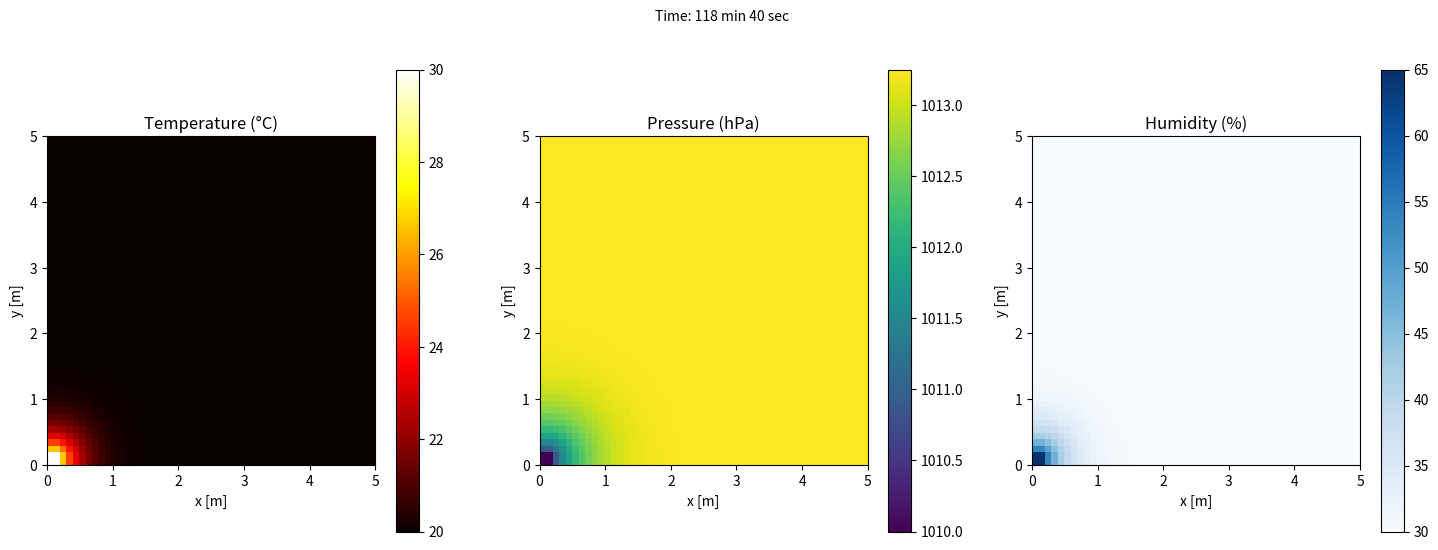

Reproduce this figure in Python. (Note: this script raises an exception after producing the figure.)
import numpy as np
import matplotlib.pyplot as plt
import matplotlib.animation as animation
import matplotlib as mpl

# Configure FFmpeg path
mpl.rcParams['animation.ffmpeg_path'] = r"C:\Users\diana.dospinescu\Desktop\Diana\code\temp, pres, umid\ffmpeg-2025-03-27-git-114fccc4a5-full_build\bin\ffmpeg.exe"


ROOM_DIM = (5.0, 5.0)     # meters
DX = 0.1                  # spatial step
DY = DX

# Grid
x = np.arange(0, ROOM_DIM[0] + DX, DX)
y = np.arange(0, ROOM_DIM[1] + DY, DY)
X, Y = np.meshgrid(x, y)

NY, NX = X.shape

# Source position (corner)
SOURCE_I = 0
SOURCE_J = 0

# Diffusivities converted from cm^2/s to m^2/s
DIFFUSIVITY = {
    'temp': 0.2e-4,
    'pressure': 0.5e-4,
    'humidity': 0.25e-4
}

AMBIENT = {
    'temp': 20.0,
    'pressure': 1013.25,
    'humidity': 30.0
}

SOURCE = {
    'temp': 30.0,
    'pressure': 1010.0,
    'humidity': 65.0
}


D_max = max(DIFFUSIVITY.values())
DT_stable = DX**2 / (4 * D_max)
DT = 0.8 * DT_stable   # keep some safety margin

SIM_TIME = 7200        # seconds
NUM_STEPS = int(SIM_TIME / DT)

# For animation
NUM_FRAMES = 60
FRAME_INTERVAL = 50
frame_indices = np.linspace(0, NUM_STEPS - 1, NUM_FRAMES, dtype=int)

# -----------------------------
# Initial conditions
# -----------------------------
temp = np.full((NY, NX), AMBIENT['temp'], dtype=float)
pressure = np.full((NY, NX), AMBIENT['pressure'], dtype=float)
humidity = np.full((NY, NX), AMBIENT['humidity'], dtype=float)

# Fixed source in the corner
temp[SOURCE_I, SOURCE_J] = SOURCE['temp']
pressure[SOURCE_I, SOURCE_J] = SOURCE['pressure']
humidity[SOURCE_I, SOURCE_J] = SOURCE['humidity']

def apply_boundary(u):
    """
    Simple Neumann-like boundary handling by copying adjacent values.
    Keeps the field numerically well-behaved near edges.
    """
    u[0, 1:] = u[1, 1:]
    u[-1, :] = u[-2, :]
    u[:, 0] = u[:, 1]
    u[:, -1] = u[:, -2]
    return u

def enforce_source(u, source_value):
    # Keep a small source patch so a boundary source can couple to interior nodes.
    for di in (0, 1):
        for dj in (0, 1):
            ii = SOURCE_I + di
            jj = SOURCE_J + dj
            if 0 <= ii < NY and 0 <= jj < NX:
                u[ii, jj] = source_value
    return u

def euler_diffusion_step(u, D, dt, dx, dy):
    u_new = u.copy()

    # 2D Laplacian on interior nodes
    laplacian = (
        (u[2:, 1:-1] - 2*u[1:-1, 1:-1] + u[:-2, 1:-1]) / dx**2 +
        (u[1:-1, 2:] - 2*u[1:-1, 1:-1] + u[1:-1, :-2]) / dy**2
    )

    u_new[1:-1, 1:-1] = u[1:-1, 1:-1] + dt * D * laplacian
    return u_new


saved_temp = []
saved_pressure = []
saved_humidity = []
saved_times = []

for step in range(NUM_STEPS):
    temp = euler_diffusion_step(temp, DIFFUSIVITY['temp'], DT, DX, DY)
    pressure = euler_diffusion_step(pressure, DIFFUSIVITY['pressure'], DT, DX, DY)
    humidity = euler_diffusion_step(humidity, DIFFUSIVITY['humidity'], DT, DX, DY)

    temp = apply_boundary(temp)
    pressure = apply_boundary(pressure)
    humidity = apply_boundary(humidity)

    temp = enforce_source(temp, SOURCE['temp'])
    pressure = enforce_source(pressure, SOURCE['pressure'])
    humidity = enforce_source(humidity, SOURCE['humidity'])

    if step in frame_indices:
        saved_temp.append(temp.copy())
        saved_pressure.append(pressure.copy())
        saved_humidity.append(humidity.copy())
        saved_times.append(step * DT)


fig, axs = plt.subplots(1, 3, figsize=(18, 6))
titles = ['Temperature (°C)', 'Pressure (hPa)', 'Humidity (%)']
cmaps = ['hot', 'viridis', 'Blues']

clim = {
    'temp': (AMBIENT['temp'], SOURCE['temp']),
    'pressure': (min(AMBIENT['pressure'], SOURCE['pressure']),
                 max(AMBIENT['pressure'], SOURCE['pressure'])),
    'humidity': (AMBIENT['humidity'], SOURCE['humidity'])
}

initial_fields = [saved_temp[0], saved_pressure[0], saved_humidity[0]]
keys = ['temp', 'pressure', 'humidity']
imgs = []

for ax, field, title, cmap, key in zip(axs, initial_fields, titles, cmaps, keys):
    im = ax.imshow(
        field,
        extent=[0, ROOM_DIM[0], 0, ROOM_DIM[1]],
        origin='lower',
        cmap=cmap,
        vmin=clim[key][0],
        vmax=clim[key][1],
        animated=True
    )
    ax.set_title(title)
    ax.set_xlabel("x [m]")
    ax.set_ylabel("y [m]")
    fig.colorbar(im, ax=ax)
    imgs.append(im)

time_text = fig.text(0.5, 0.98, '', ha='center', va='top')

def animate(frame):
    imgs[0].set_data(saved_temp[frame])
    imgs[1].set_data(saved_pressure[frame])
    imgs[2].set_data(saved_humidity[frame])

    total_seconds = int(round(saved_times[frame]))
    minutes, seconds = divmod(total_seconds, 60)
    time_text.set_text(f'Time: {minutes} min {seconds} sec')
    return imgs + [time_text]

ani = animation.FuncAnimation(
    fig,
    animate,
    frames=len(saved_temp),
    interval=FRAME_INTERVAL,
    blit=False
)

ani.save("diffusion_euler_animation.mp4", writer="ffmpeg", dpi=100)
plt.show()
